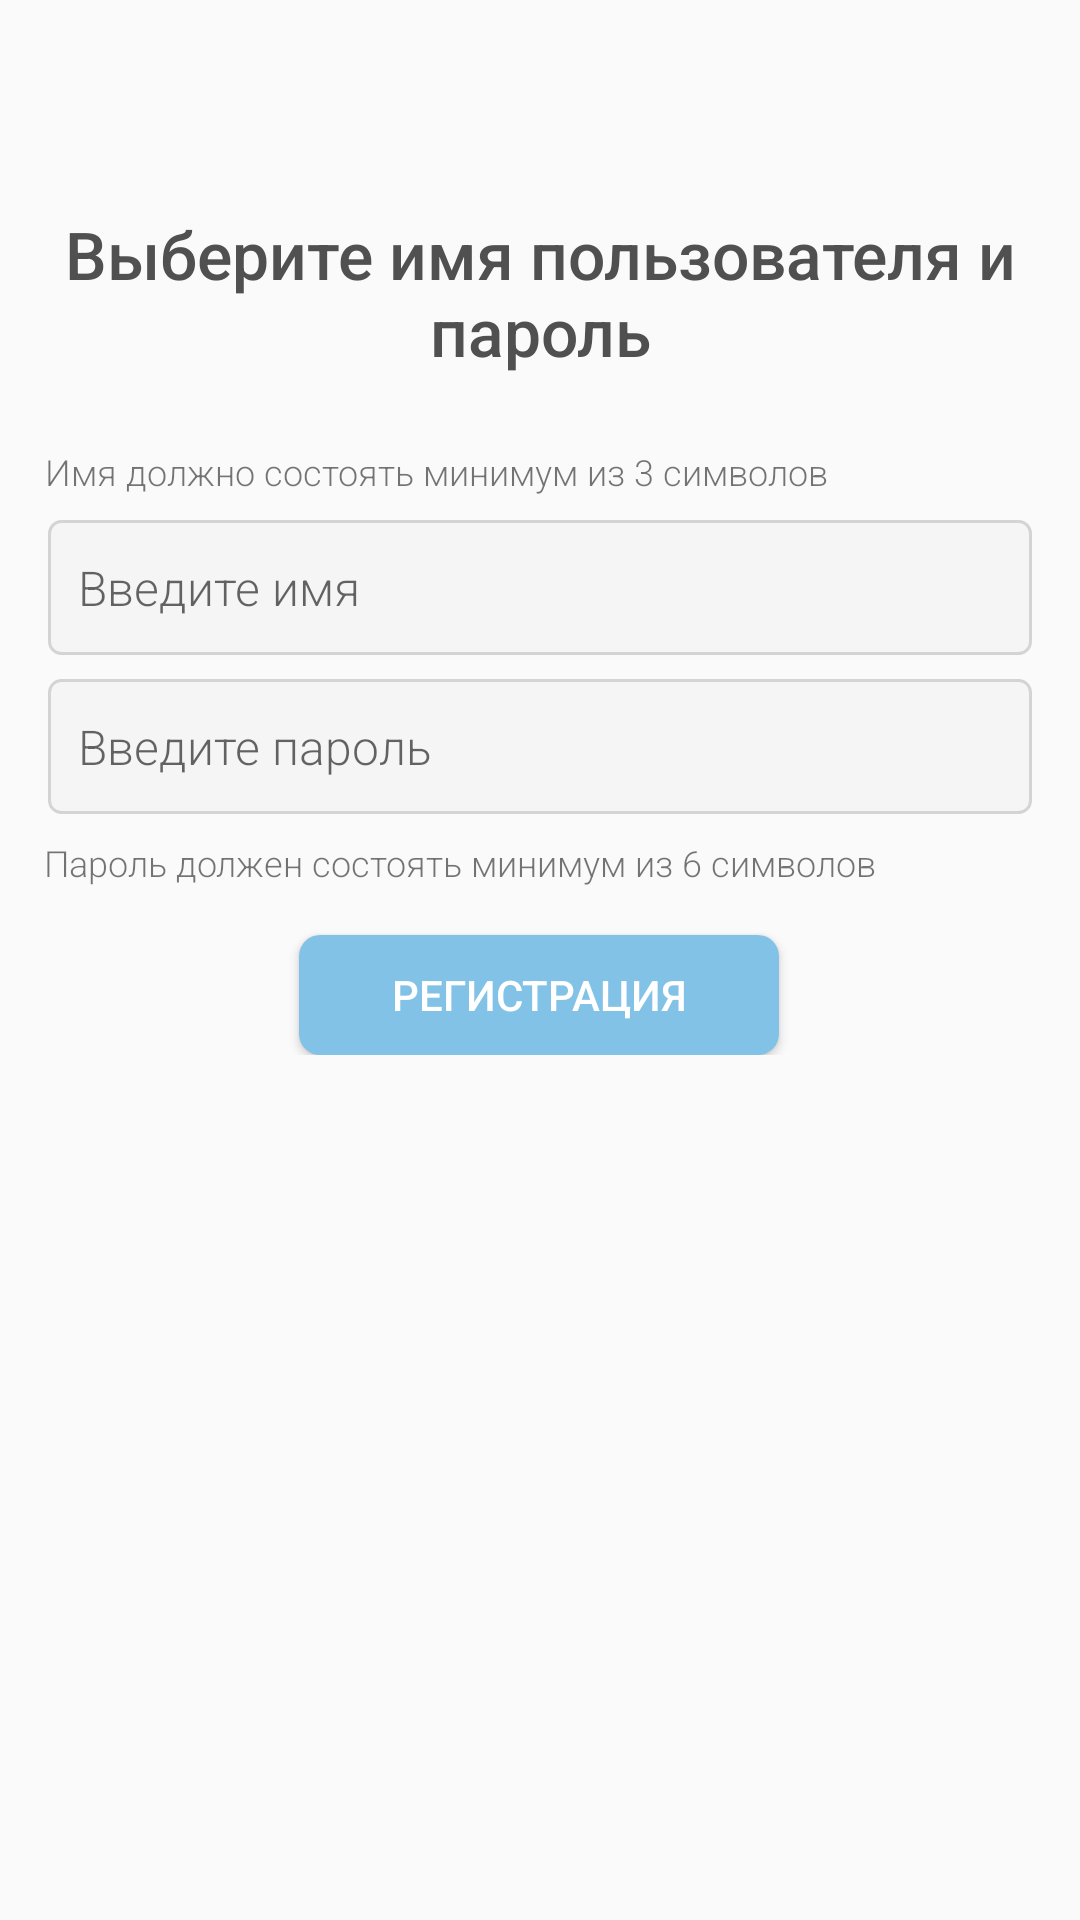

The Android layout XML behind this screen, and the referenced resources:
<!-- AndroidManifest.xml: application theme AppTheme -->
<!-- res/layout/activity_registration.xml -->
<?xml version="1.0" encoding="utf-8"?>
<androidx.core.widget.NestedScrollView
    xmlns:android="http://schemas.android.com/apk/res/android"
    android:layout_width="match_parent"
    android:layout_height="match_parent">

    <androidx.constraintlayout.widget.ConstraintLayout
        xmlns:app="http://schemas.android.com/apk/res-auto"
        xmlns:tools="http://schemas.android.com/tools"
        android:layout_width="match_parent"
        android:layout_height="match_parent"
        tools:context=".view.RegistrationActivity">


        <EditText
            android:id="@+id/registration_user_name_edit_text"
            android:layout_width="0dp"
            android:layout_height="45dp"
            android:layout_marginStart="16dp"
            android:layout_marginTop="8dp"
            android:layout_marginEnd="16dp"
            android:background="@drawable/style_of_edit_texts_login_activity"
            android:fontFamily="sans-serif-light"
            android:hint="@string/user_name_hint_text"
            android:paddingStart="10dp"
            android:paddingEnd="10dp"
            android:textSize="16sp"
            android:singleLine="true"
            app:layout_constraintEnd_toEndOf="parent"
            app:layout_constraintHorizontal_bias="0.0"
            app:layout_constraintStart_toStartOf="parent"
            app:layout_constraintTop_toBottomOf="@+id/textView_name_rules" />

        <EditText
            android:id="@+id/registration_user_password_edit_text"
            android:layout_width="0dp"
            android:layout_height="45dp"
            android:layout_marginTop="8dp"
            android:inputType="textPassword"
            android:background="@drawable/style_of_edit_texts_login_activity"
            android:fontFamily="sans-serif-light"
            android:hint="@string/user_password_hint_text"
            android:paddingStart="10dp"
            android:paddingEnd="10dp"
            android:textSize="16sp"
            android:singleLine="true"
            app:layout_constraintEnd_toEndOf="@+id/registration_user_name_edit_text"
            app:layout_constraintStart_toStartOf="@+id/registration_user_name_edit_text"
            app:layout_constraintTop_toBottomOf="@+id/registration_user_name_edit_text" />


        <Button
            android:id="@+id/registration_user_button"
            android:layout_width="160dp"
            android:layout_height="40dp"
            android:layout_marginTop="16dp"
            android:background="@drawable/style_of_sign_up_button"
            android:text="@string/text_registration_user_button"
            android:textColor="#ffff"
            app:layout_constraintEnd_toEndOf="parent"
            app:layout_constraintHorizontal_bias="0.498"
            app:layout_constraintStart_toStartOf="parent"
            app:layout_constraintTop_toBottomOf="@+id/textView_password_rules" />

        <TextView
            android:id="@+id/registration_textView"
            android:layout_width="320dp"
            android:layout_height="0dp"
            android:layout_marginTop="70dp"
            android:fontFamily="sans-serif-medium"
            android:text="@string/text_registration_text_view"
            android:textAlignment="center"
            android:textColor="#505050"
            android:textSize="22sp"
            app:layout_constraintEnd_toEndOf="parent"
            app:layout_constraintStart_toStartOf="parent"
            app:layout_constraintTop_toTopOf="parent" />

        <TextView
            android:id="@+id/textView_name_rules"
            android:layout_width="wrap_content"
            android:layout_height="wrap_content"
            android:layout_marginTop="24dp"
            android:fontFamily="sans-serif-light"
            android:text="@string/text_view_name_rules"
            android:textSize="12sp"
            app:layout_constraintEnd_toEndOf="parent"
            app:layout_constraintHorizontal_bias="0.15"
            app:layout_constraintStart_toStartOf="parent"
            app:layout_constraintTop_toBottomOf="@+id/registration_textView" />

        <TextView
            android:id="@+id/textView_password_rules"
            android:layout_width="wrap_content"
            android:layout_height="wrap_content"
            android:layout_marginTop="8dp"
            android:fontFamily="sans-serif-light"
            android:text="@string/text_view_password_rules"
            android:textSize="12sp"
            app:layout_constraintEnd_toEndOf="parent"
            app:layout_constraintHorizontal_bias="0.18"
            app:layout_constraintStart_toStartOf="parent"
            app:layout_constraintTop_toBottomOf="@+id/registration_user_password_edit_text" />


    </androidx.constraintlayout.widget.ConstraintLayout>
</androidx.core.widget.NestedScrollView>
<!-- resources referenced by this layout -->
<resources>
  <!-- drawable style_of_edit_texts_login_activity (drawable) -->
  <?xml version="1.0" encoding="utf-8"?>
  <shape xmlns:android="http://schemas.android.com/apk/res/android" android:shape="rectangle" >
      <stroke
          android:width="1dp"
          android:color="#d4d4d4">
      </stroke>
      <corners
          android:radius="4dp"
          />
      <solid
          android:color="#F5F5F5"
          />
  </shape>
  <!-- drawable style_of_sign_up_button (drawable) -->
  <?xml version="1.0" encoding="utf-8"?>
  <shape xmlns:android="http://schemas.android.com/apk/res/android" android:shape="rectangle">
      <corners
          android:radius="7dp"
      />
      <solid
          android:color="#82c2e6"/>
  </shape>
  <string name="text_registration_text_view">Выберите имя пользователя и пароль</string>
  <string name="text_registration_user_button">Регистрация</string>
  <string name="text_view_name_rules">Имя должно состоять минимум из 3 символов</string>
  <string name="text_view_password_rules">Пароль должен состоять минимум из 6 символов</string>
  <string name="user_name_hint_text">Введите имя</string>
  <string name="user_password_hint_text">Введите пароль</string>
  <style name="AppTheme" parent="Theme.AppCompat.Light.DarkActionBar">
          
          <item name="colorPrimary">@color/colorPrimary</item>
          <item name="colorPrimaryDark">@color/colorPrimaryDark</item>
          <item name="colorAccent">@color/colorPrimaryDark</item>
          <item name="actionModeBackground">@color/colorAccent</item>
      </style>
  <color name="colorPrimary">#009FCE</color>
  <color name="colorPrimaryDark">#006D94</color>
  <color name="colorAccent">#0088AD</color>
</resources>
